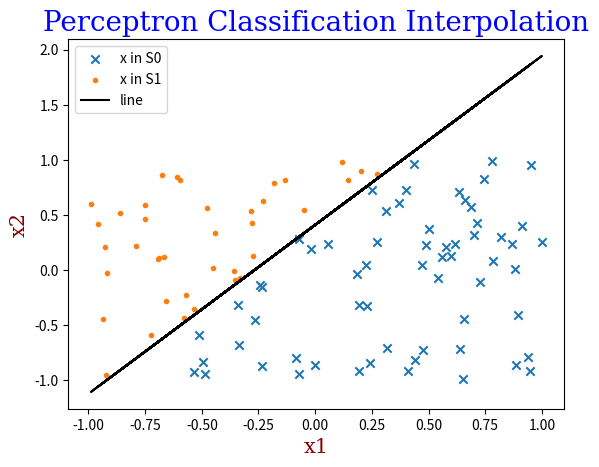
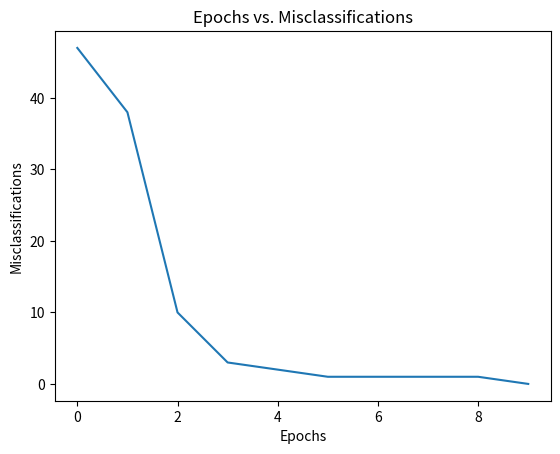
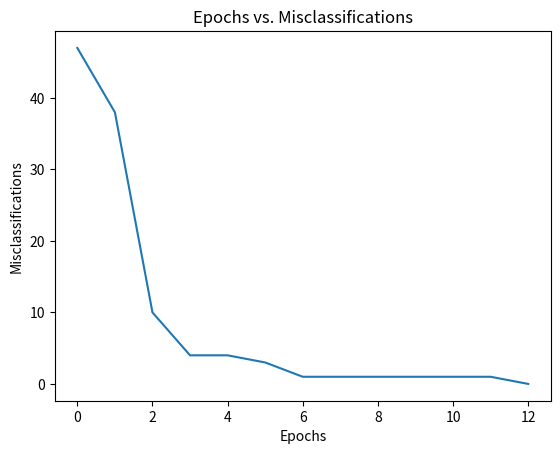
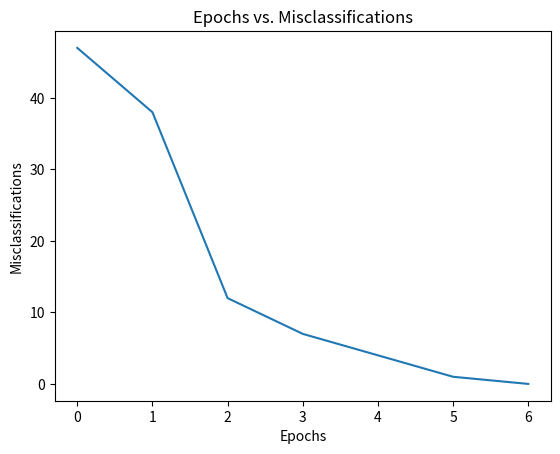
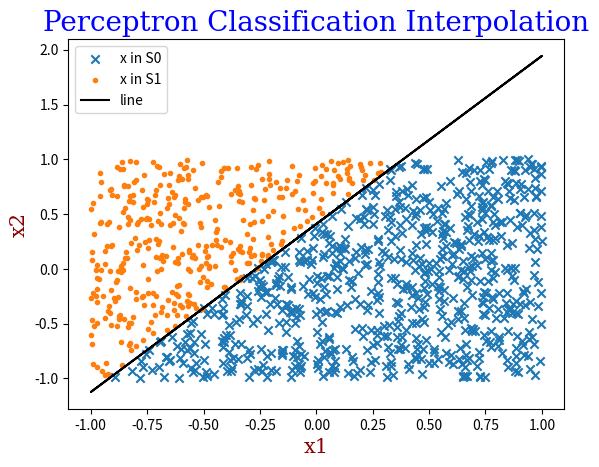
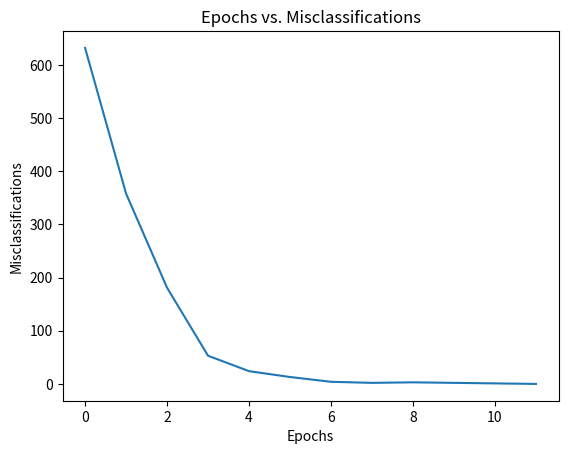
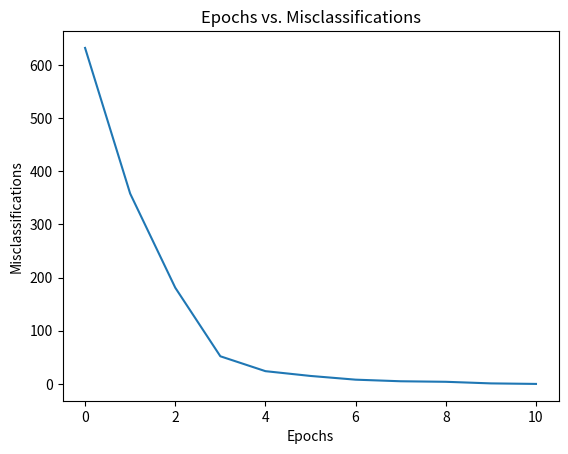
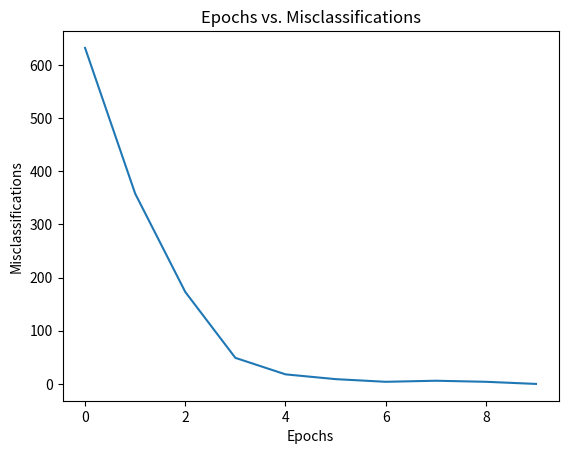

Reproduce these figures in Python, in order.
# CS559 Neural Network
# [redacted]
# [redacted]

import numpy as np
import matplotlib.pyplot as plt


# step activation function u(·)
def step(x):
    if x >= 0:
        return 1
    else:
        return 0


font1 = {'family': 'serif', 'color': 'blue', 'size': 20}
font2 = {'family': 'serif', 'color': 'darkred', 'size': 15}

# (a) Pick (your code should pick it) w0 uniformly at random on [−1/4,1/4].
# (b) Pick w1 uniformly at random on [−1, 1].
# (c) Pick w2 uniformly at random on [−1, 1].
w0 = np.random.uniform(-0.25, 0.25, 1)
w1 = np.random.uniform(-1, 1, 1)
w2 = np.random.uniform(-1, 1, 1)

# (d) Pick n = 100 vectors x1,...,xn independently and uniformly at
# random on [−1, 1]^2, call the collection of these vectors S.
# (e) Let S1 ⊂ S denote the collection of all x = [x1 x2] ∈ S
# satisfying [1 x1 x2][w0 w1, w2]^T ≥ 0.
# (f) Let S0 ⊂ S denote the collection of all x = [x1 x2] ∈ S
# satisfying [1 x1 x2][w0 w1, w2]^T < 0.
S, S1, S0 = [], [], []
x1S1, x2S1 = [], []
x1S0, x2S0 = [], []
x1line, x2line = [], []
Label = []

# (n) Do the same experiments with n = 1000 samples.
# N = 100
# N = 1000
Sizes = [100, 1000]

for N in Sizes:
    print('------N = {}------'.format(N))
    for i in range(N):
        x_i = np.random.uniform(-1, 1, 2)
        S.append(x_i)

        output = step(w0 + w1 * x_i[0] + w2 * x_i[1])
        Label.append(output)

        x1_val = x_i[0]
        x1line.append(x1_val)
        x2_val = (-w0 - w1 * x_i[0]) / w2
        x2line.append(x2_val)

        if output == 1:
            S1.append(x_i)
            x1S1.append(x_i[0])
            x2S1.append(x_i[1])
        elif output == 0:
            S0.append(x_i)
            x1S0.append(x_i[0])
            x2S0.append(x_i[1])

    # (g) In one plot, show the line w0 + w1x1 + w2x2 = 0, with x1 being the
    # “x-axis” and x2 being the “y-axis.”
    # In the same plot, show all the points in S1 and all the points in S0.
    # Use different symbols for S0 and S1.
    plt.figure()
    plt.title("Perceptron Classification Interpolation", fontdict=font1)
    plt.xlabel("x1", fontdict=font2)
    plt.ylabel("x2", fontdict=font2)
    plt.scatter(x1S0, x2S0, marker='x')
    plt.scatter(x1S1, x2S1, marker='.')
    plt.plot(x1line, x2line, 'k-')
    plt.legend(["x in S0", "x in S1", "line"], loc="upper left")
    plt.show()
    # plt.draw()
    print('Optimal Weights: w0={}, w1={}, w2={}'.format(w0, w1, w2))

    # (h) Use the perceptron training algorithm to find the weights that can
    # separate the two classes S0 and S1
    # (j) Repeat the same experiment with η = 10. Do not change w0, w1, w2,
    # S, w00, w01, w02. As in the case η = 1, draw a graph that shows the
    # epoch number vs the number of misclassifications.
    # (k) Repeat the same experiment with η = 0.1. Do not change w0, w1, w2,
    # S, w00, w01, w02. As in the case η = 1, draw a graph that shows the
    # epoch number vs the number of misclassifications.

    # i. Use the training parameter η = 1.
    learning_rates = [1, 10, 0.1]

    w0_init = np.random.uniform(-1, 1, 1)
    w1_init = np.random.uniform(-1, 1, 1)
    w2_init = np.random.uniform(-1, 1, 1)

    print('Initial weights: w0={}, w1={}, w2={}'.format(w0_init, w1_init, w2_init))

    for lr in learning_rates:
        print('------Learning Rate η = {}------'.format(lr))
        # ii. Pick w0prime, w1prime, w2prime independently and uniformly at
        # random on [−1, 1]. Write them in your report.
        # print('Initial weights: w0={}, w1={}, w2={}'.format(w0_init, w1_init, w2_init))
        w0_p = w0_init
        w1_p = w1_init
        w2_p = w2_init

        flag = True
        num_epoch = 0
        array_misclassified = []

        while flag:
            # iii.Record the number of misclassifications.
            num_misclassified = 0
            # iv.After one epoch of the perceptron training algorithm, you
            # will find a new set of weights
            w0_pp = w0_p
            w1_pp = w1_p
            w2_pp = w2_p
            # print('Current weights: w0={} w1={} w2={}'.format(w0_p, w1_p, w2_p))
            # vi.Do another epoch of the perceptron training algorithm,
            # find a new set of weights, record the number of
            # misclassifications, and so on, until convergence.
            for i in range(N):
                output = step(w0_p + w1_p * S[i][0] + w2_p * S[i][1])
                # if output == 1 and Label[i] == 0:
                #     num_misclassified += 1
                #     w0_pp = w0_pp - lr * 1
                #     w1_pp = w1_pp - lr * S[i][0]
                #     w2_pp = w2_pp - lr * S[i][1]
                # elif output == 0 and Label[i] == 1:
                #     num_misclassified += 1
                #     w0_pp = w0_pp + lr * 1
                #     w1_pp = w1_pp + lr * S[i][0]
                #     w2_pp = w2_pp + lr * S[i][1]
                if output != Label[i]:
                    num_misclassified += 1
                    w0_pp = w0_pp + lr * 1 * (Label[i] - output)
                    w1_pp = w1_pp + lr * S[i][0] * (Label[i] - output)
                    w2_pp = w2_pp + lr * S[i][1] * (Label[i] - output)

            num_epoch += 1
            w0_p = w0_pp
            w1_p = w1_pp
            w2_p = w2_pp
            # v.Record the number of misclassifications
            array_misclassified.append(num_misclassified)
            if num_misclassified == 0:
                flag = False

        # vii.Write down the final weights you obtain in your report. How
        # does these weights compare to the “optimal” weights[w0, w1, w2]?
        print('Final weights: w0\'={} w1\'={} w\'={}'.format(w0_p, w1_p, w2_p))
        print('Epoch Number: ', num_epoch)

        # (i) Regarding the previous step, draw a graph that shows the epoch
        # number vs the number of misclassifications.
        array_epoch = list(range(num_epoch))
        plt.figure()
        plt.title('Epochs vs. Misclassifications')
        plt.xlabel('Epochs')
        plt.ylabel('Misclassifications')
        plt.plot(array_epoch, array_misclassified)
        plt.show()
